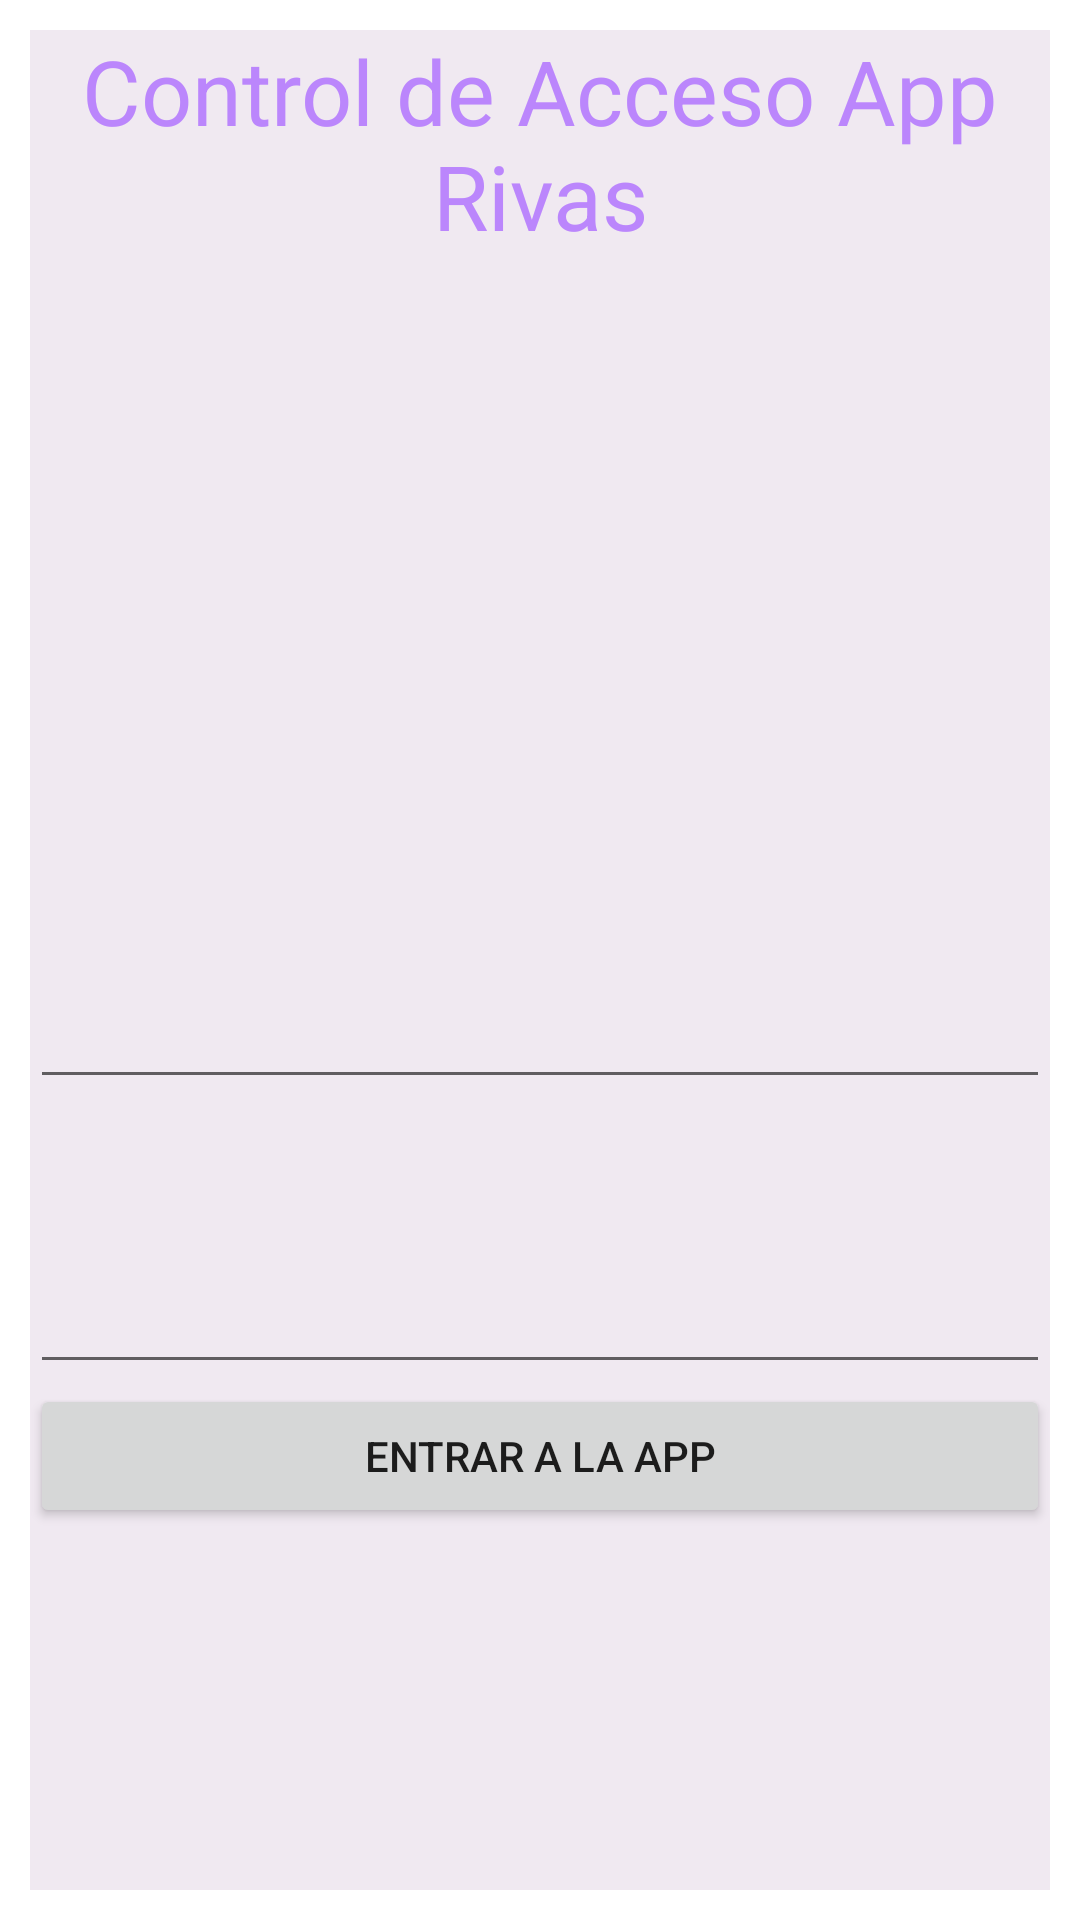

Layout XML and referenced resources for this Android screen:
<!-- AndroidManifest.xml: application theme Theme.Exa_3er_Rivas_AP -->
<!-- res/layout/activity_login.xml -->
<?xml version="1.0" encoding="utf-8"?>
<androidx.constraintlayout.widget.ConstraintLayout xmlns:android="http://schemas.android.com/apk/res/android"
    xmlns:app="http://schemas.android.com/apk/res-auto"
    xmlns:tools="http://schemas.android.com/tools"
    android:layout_width="match_parent"
    android:layout_height="match_parent"
    tools:context=".Login">

    <LinearLayout
        android:layout_width="match_parent"
        android:layout_height="match_parent"
        android:layout_marginStart="10dp"
        android:layout_marginTop="10dp"
        android:layout_marginEnd="10dp"
        android:layout_marginBottom="10dp"
        android:background="#F0E9F1"
        android:orientation="vertical"
        app:layout_constraintBottom_toBottomOf="parent"
        app:layout_constraintEnd_toEndOf="parent"
        app:layout_constraintHorizontal_bias="0.5"
        app:layout_constraintStart_toStartOf="parent"
        app:layout_constraintTop_toTopOf="parent"
        app:layout_constraintVertical_bias="1.0">

        <TextView
            android:id="@+id/tvControlAcces"
            android:layout_width="match_parent"
            android:layout_height="wrap_content"
            android:gravity="center"
            android:text="Control de Acceso App Rivas"
            android:textColor="@color/purple_200"
            android:textSize="30sp" />

        <ImageView
            android:id="@+id/ivLogo2"
            android:layout_width="match_parent"
            android:layout_height="192dp"
            app:srcCompat="@drawable/ic_launcher_foreground"
            tools:srcCompat="@tools:sample/avatars" />

        <EditText
            android:id="@+id/etUsuario"
            android:layout_width="match_parent"
            android:layout_height="89dp"
            android:ems="10"
            android:inputType="textPersonName"
            tools:hint="Captura Ususario"
            tools:ignore="TouchTargetSizeCheck" />

        <EditText
            android:id="@+id/etPassword"
            android:layout_width="match_parent"
            android:layout_height="95dp"
            android:ems="10"
            android:inputType="textPassword"
            tools:hint="Captura Contraseña"
            tools:ignore="TouchTargetSizeCheck" />

        <Button
            android:id="@+id/btnEntrar"
            android:layout_width="match_parent"
            android:layout_height="wrap_content"
            android:text="Entrar a la App" />
    </LinearLayout>
</androidx.constraintlayout.widget.ConstraintLayout>
<!-- resources referenced by this layout -->
<resources>
  <style name="Theme.Exa_3er_Rivas_AP" parent="Theme.MaterialComponents.DayNight.DarkActionBar">
          
          <item name="colorPrimary">@color/purple_500</item>
          <item name="colorPrimaryVariant">@color/purple_700</item>
          <item name="colorOnPrimary">@color/white</item>
          
          <item name="colorSecondary">@color/teal_200</item>
          <item name="colorSecondaryVariant">@color/teal_700</item>
          <item name="colorOnSecondary">@color/black</item>
          
          <item name="android:statusBarColor">?attr/colorPrimaryVariant</item>
          
      </style>
  <!-- not gathered from this repository: default colours our renderer supplied (Android Studio template values) -->
  <color name="purple_200">#FFBB86FC</color>
  <color name="purple_500">#FF6200EE</color>
  <color name="purple_700">#FF3700B3</color>
  <color name="teal_200">#FF03DAC5</color>
  <color name="teal_700">#FF018786</color>
  <color name="black">#FF000000</color>
  <color name="white">#FFFFFFFF</color>
</resources>
